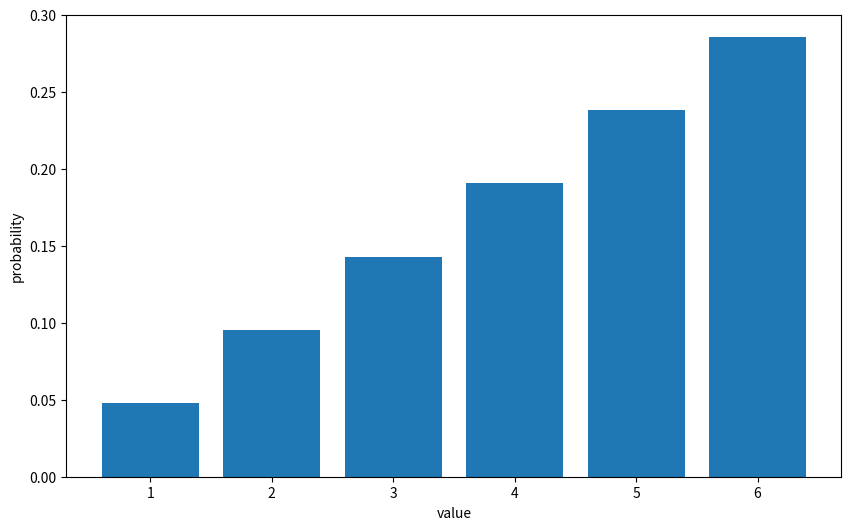

Write the Python code that produced this figure.
#!/usr/bin/env python
# coding: utf-8

# In[1]:


#7주차 코드

import numpy as np
import matplotlib.pyplot as plt

get_ipython().run_line_magic('precision', '3')
get_ipython().run_line_magic('matplotlib', 'inline')


# In[2]:


x_set= np.array([1,2,3,4,5,6,])


# In[5]:


#확률변수 구현

def f(x):
    if x in x_set:
        return x/21
    else:
        return 0


# In[6]:


X=[x_set, f]


# In[7]:


prob=np.array([f(x_k) for x_k in x_set])

dict(zip(x_set, prob))


# In[9]:


fig=plt.figure(figsize=(10,6))
ax=fig.add_subplot(111)
ax.bar(x_set, prob)
ax.set_xlabel('value')
ax.set_ylabel('probability')

plt.show()


# In[10]:


np.all(prob>=0)


# In[11]:


np.sum(prob)


# In[12]:


a={'사과':1, '딸기':5,'귤':10}
a


# In[14]:


a={('초콜릿',200):20, ('마카롱',500):15, ('쿠키',300):30}
a


# In[15]:


a={'사과':1 , '딸기':5 ,'귤':10}
v1=a['딸기']
v1


# In[60]:


#v2=a['레몬']
#v2


# In[17]:


f1='딸기' in a 
f1


# In[18]:


f2='레몬' not in a 
f2


# In[19]:


f3='레몬' in a
f3


# In[20]:


v1=a.get('딸기')
v1


# In[22]:


v2=a.get('레몬')
v2


# In[23]:


a={'초콜릿':1, '마카롱':2, '쿠키':3}
a['초콜릿']='One'
a['마카롱']='Two'
a['쿠키']='Three'
a


# In[24]:


d=dict(초콜릿=20, 마카롱=15, 쿠키=30)
d


# In[25]:


key=['초콜릿', '마카롱' , '쿠키']
value=[20,15,30]
d=dict(zip(key, value))
d


# In[26]:


d=dict([('초콜릿', 20), ('마카롱', 15), ('쿠키',30)])
d


# In[30]:


def F(x):
    return np.sum([f(x_k) for x_k in x_set if x_k <=x])
    #x_k가 뭔지 모르겠네 x가 될 수 잇는 변수인건가

F(3) # x=1, x=2, x=3일 때의 확률을 모두 더하는 것임


# In[33]:


#확률 변수를 2x+3으로 변환해도 이전에 x와 같은 결과가 나온다!!!
#그리고 x_k는 그냥 확률 변수 X를 의미하는 for 변수인듯(i처럼)

y_set=np.array([2*x_k +3 for x_k in x_set])
prob=np.array([f(x_k) for x_k in x_set])
dict(zip(y_set, prob))


# In[47]:


np.sum([x_k *f(x_k) for x_k in x_set])


# In[48]:


sample=np.random.choice(x_set, int(1e6), p=prob)
np.mean(sample)


# In[53]:


def E(X, g=lambda x: x):
    x_set, f=X
    return np.sum([g(x_k)*f(x_k) for x_k in x_set])

E(X) #시험에 내진 않았단다..람다함수


# In[42]:


#numpy.random.choice(a, size=None, replace=True, p=None)
#a : 배열이면 원래의 데이터 / 정수면 arange(a)로 데이터 생성
#size: 정수. 샘플숫자
#replace: 불리언, true면 한 번 선택한 데이터 다시 선택 가능
#p: 배열. 각 데이터가 선택될 수 있는 확률.


# In[43]:


np.random.choice(5,5, replace =False)


# In[44]:


np.random.choice(5,3,replace=False)


# In[45]:


np.random.choice(5,10)


# In[46]:


np.random.choice(5,10, p=[0.1,0,0.3,0.6,0])


# In[54]:


mean=E(X)
np.sum([(x_k-mean)**2 *f(x_k) for x_k in x_set])


# In[56]:


def V(X, g=lambda x: x):
    x_set, f=X
    mean= E(X, g)
    return np.sum([(g(x_k)-mean)**2 *f(x_k) for x_k in x_set])

V(X)


# In[57]:


V(X, lambda x: 2*x +3)


# In[58]:


2**2 * V(X)


# In[ ]:




